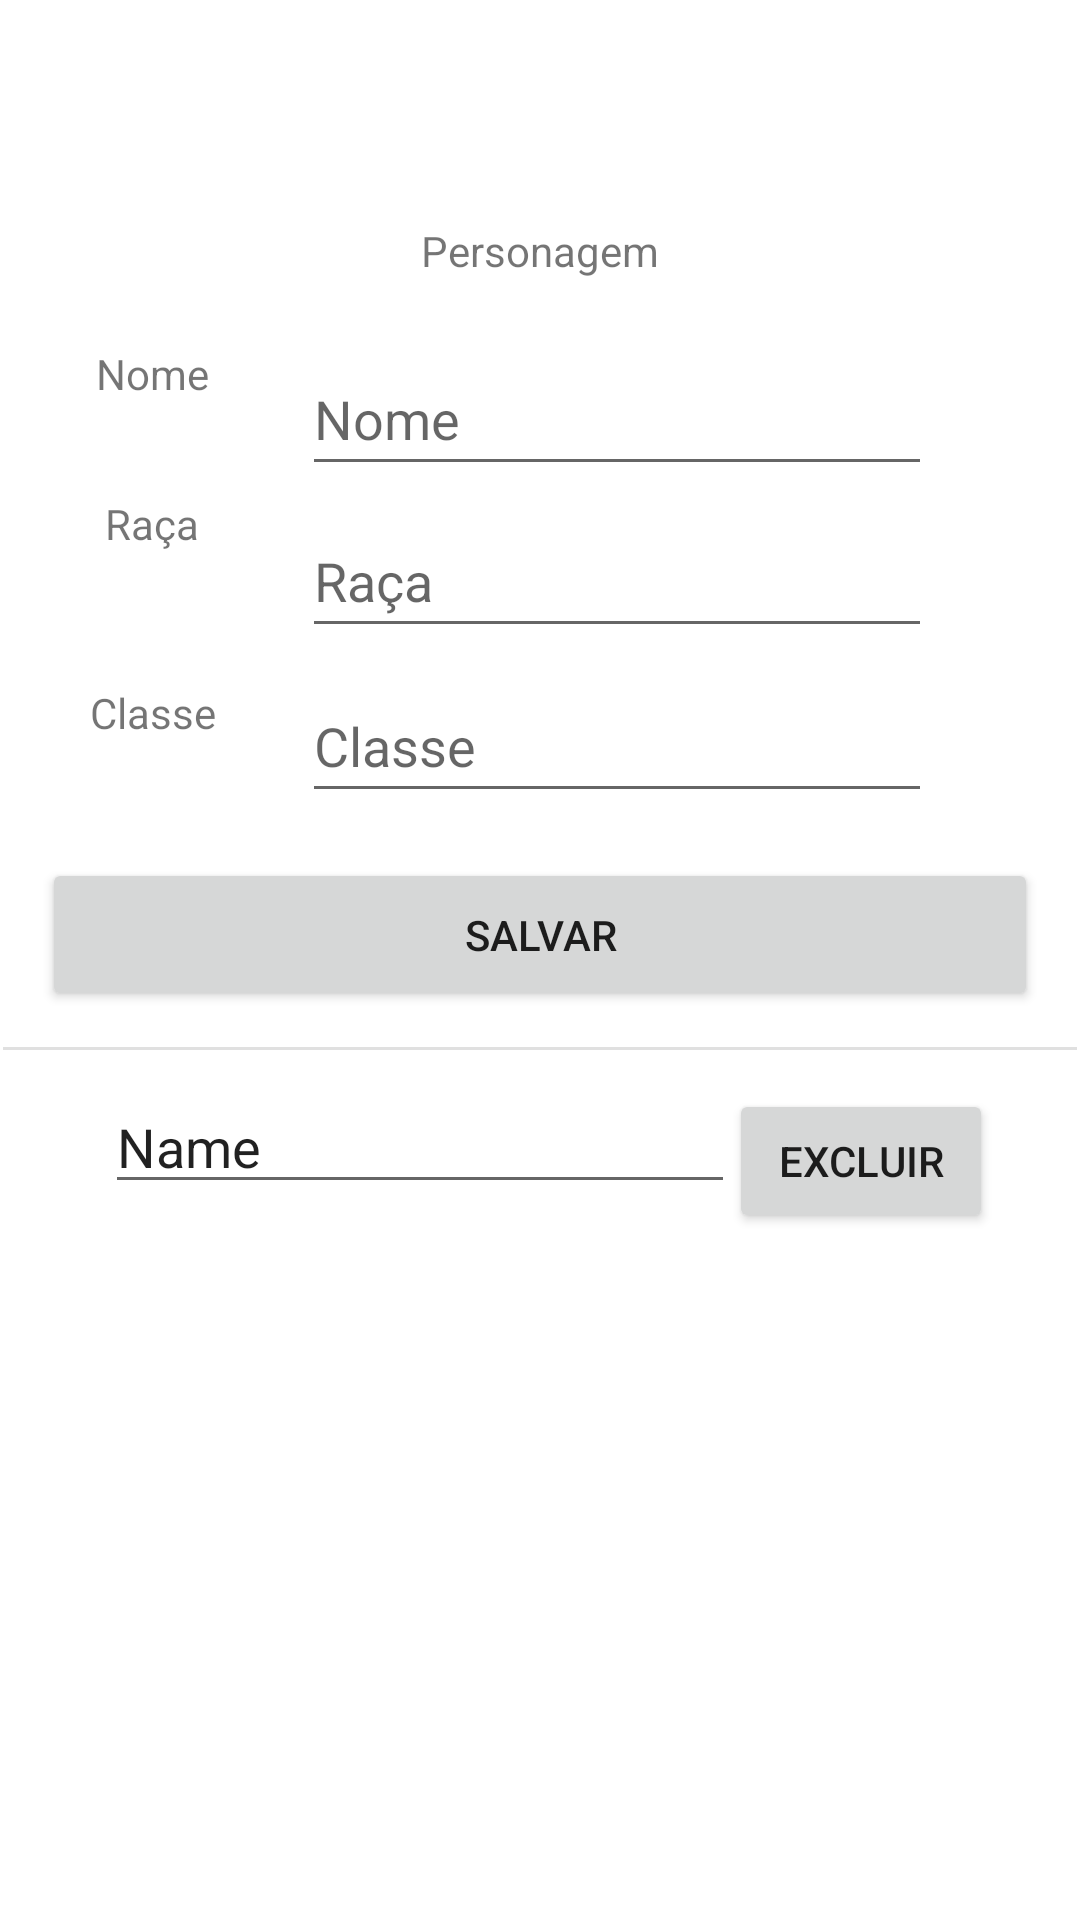

This screen was rendered from an Android layout file. Write that file and the resources it references.
<!-- AndroidManifest.xml: application theme Theme.HoW -->
<!-- res/layout/activity_personagem.xml -->
<?xml version="1.0" encoding="utf-8"?>
<androidx.constraintlayout.widget.ConstraintLayout xmlns:android="http://schemas.android.com/apk/res/android"
    xmlns:app="http://schemas.android.com/apk/res-auto"
    xmlns:tools="http://schemas.android.com/tools"
    android:id="@+id/btnExcluirPerso"
    android:layout_width="match_parent"
    android:layout_height="match_parent"
    android:visibility="visible"
    tools:context=".Personagens">

    <EditText
        android:id="@+id/classePerso"
        android:layout_width="wrap_content"
        android:layout_height="wrap_content"
        android:ems="10"
        android:hint="Classe"
        android:inputType="textPersonName"
        android:minHeight="48dp"
        app:layout_constraintBottom_toBottomOf="@+id/txtViewChar4"
        app:layout_constraintStart_toStartOf="@+id/racaPerso"
        app:layout_constraintTop_toBottomOf="@+id/txtViewChar4" />

    <View
        android:id="@+id/divider"
        android:layout_width="0dp"
        android:layout_height="1dp"
        android:layout_marginStart="1dp"
        android:layout_marginTop="11dp"
        android:layout_marginEnd="1dp"
        android:layout_marginBottom="12dp"
        android:background="?android:attr/listDivider"
        app:layout_constraintBottom_toTopOf="@+id/btnExcluirJog"
        app:layout_constraintEnd_toEndOf="parent"
        app:layout_constraintStart_toStartOf="parent"
        app:layout_constraintTop_toBottomOf="@+id/btnSalvarPerso" />

    <EditText
        android:id="@+id/nomePerso"
        android:layout_width="wrap_content"
        android:layout_height="wrap_content"
        android:layout_marginStart="31dp"
        android:layout_marginTop="21dp"
        android:ems="10"
        android:hint="Nome"
        android:inputType="textPersonName"
        android:minHeight="48dp"
        app:layout_constraintStart_toEndOf="@+id/txtViewPlayer2"
        app:layout_constraintTop_toBottomOf="@+id/txtViewPlayer1" />

    <TextView
        android:id="@+id/txtViewChar4"
        android:layout_width="wrap_content"
        android:layout_height="wrap_content"
        android:layout_marginStart="30dp"
        android:layout_marginTop="12dp"
        android:text="Classe"
        app:layout_constraintStart_toStartOf="parent"
        app:layout_constraintTop_toBottomOf="@+id/racaPerso" />

    <Button
        android:id="@+id/btnSalvarPerso"
        android:layout_width="0dp"
        android:layout_height="51dp"
        android:layout_marginStart="14dp"
        android:layout_marginTop="68dp"
        android:layout_marginEnd="14dp"
        android:layout_marginBottom="72dp"
        android:text="Salvar"
        app:layout_constraintBottom_toBottomOf="@+id/btnExcluirJog"
        app:layout_constraintEnd_toEndOf="parent"
        app:layout_constraintStart_toStartOf="parent"
        app:layout_constraintTop_toBottomOf="@+id/racaPerso" />

    <EditText
        android:id="@+id/racaPerso"
        android:layout_width="wrap_content"
        android:layout_height="wrap_content"
        android:layout_marginTop="6dp"
        android:ems="10"
        android:hint="Raça"
        android:inputType="textPersonName"
        android:minHeight="48dp"
        app:layout_constraintStart_toStartOf="@+id/nomePerso"
        app:layout_constraintTop_toBottomOf="@+id/nomePerso" />

    <Button
        android:id="@+id/btnExcluirJog"
        android:layout_width="wrap_content"
        android:layout_height="wrap_content"
        android:layout_marginTop="92dp"
        android:layout_marginEnd="28dp"
        android:text="Excluir"
        app:layout_constraintEnd_toEndOf="@+id/divider"
        app:layout_constraintTop_toBottomOf="@+id/classePerso" />

    <TextView
        android:id="@+id/txtViewPlayer2"
        android:layout_width="wrap_content"
        android:layout_height="wrap_content"
        android:layout_marginStart="32dp"
        android:layout_marginBottom="28dp"
        android:text="Nome"
        app:layout_constraintBottom_toBottomOf="@+id/nomePerso"
        app:layout_constraintStart_toStartOf="parent" />

    <TextView
        android:id="@+id/txtViewPlayer3"
        android:layout_width="wrap_content"
        android:layout_height="wrap_content"
        android:layout_marginStart="35dp"
        android:layout_marginTop="31dp"
        android:text="Raça"
        app:layout_constraintStart_toStartOf="parent"
        app:layout_constraintTop_toBottomOf="@+id/txtViewPlayer2" />

    <TextView
        android:id="@+id/txtViewPlayer1"
        android:layout_width="wrap_content"
        android:layout_height="wrap_content"
        android:layout_marginTop="74dp"
        android:text="Personagem"
        app:layout_constraintEnd_toEndOf="parent"
        app:layout_constraintStart_toStartOf="parent"
        app:layout_constraintTop_toTopOf="parent" />


    <ListView
        android:layout_width="0dp"
        android:layout_height="313dp"
        android:layout_marginStart="1dp"
        android:layout_marginTop="114dp"
        android:layout_marginEnd="1dp"
        android:layout_marginBottom="111dp"
        app:layout_constraintBottom_toBottomOf="parent"
        app:layout_constraintEnd_toEndOf="parent"
        app:layout_constraintStart_toStartOf="parent"
        app:layout_constraintTop_toTopOf="@+id/btnExcluirJog" />

    <EditText
        android:id="@+id/idJogadorEx"
        android:layout_width="wrap_content"
        android:layout_height="wrap_content"
        android:layout_marginStart="35dp"
        android:layout_marginTop="360dp"
        android:ems="10"
        android:inputType="textPersonName"
        android:text="Name"
        app:layout_constraintStart_toStartOf="parent"
        app:layout_constraintTop_toTopOf="parent" />


</androidx.constraintlayout.widget.ConstraintLayout>
<!-- resources referenced by this layout -->
<resources>
  <style name="Theme.HoW" parent="Theme.MaterialComponents.DayNight.DarkActionBar">
          
          <item name="colorPrimary">@color/purple_500</item>
          <item name="colorPrimaryVariant">@color/purple_700</item>
          <item name="colorOnPrimary">@color/white</item>
          
          <item name="colorSecondary">@color/teal_200</item>
          <item name="colorSecondaryVariant">@color/teal_700</item>
          <item name="colorOnSecondary">@color/black</item>
          
          <item name="android:statusBarColor" tools:targetApi="l">?attr/colorPrimaryVariant</item>
          
      </style>
  <!-- not gathered from this repository: default colours our renderer supplied (Android Studio template values) -->
  <color name="purple_500">#FF6200EE</color>
  <color name="purple_700">#FF3700B3</color>
  <color name="teal_200">#FF03DAC5</color>
  <color name="teal_700">#FF018786</color>
  <color name="black">#FF000000</color>
  <color name="white">#FFFFFFFF</color>
</resources>
